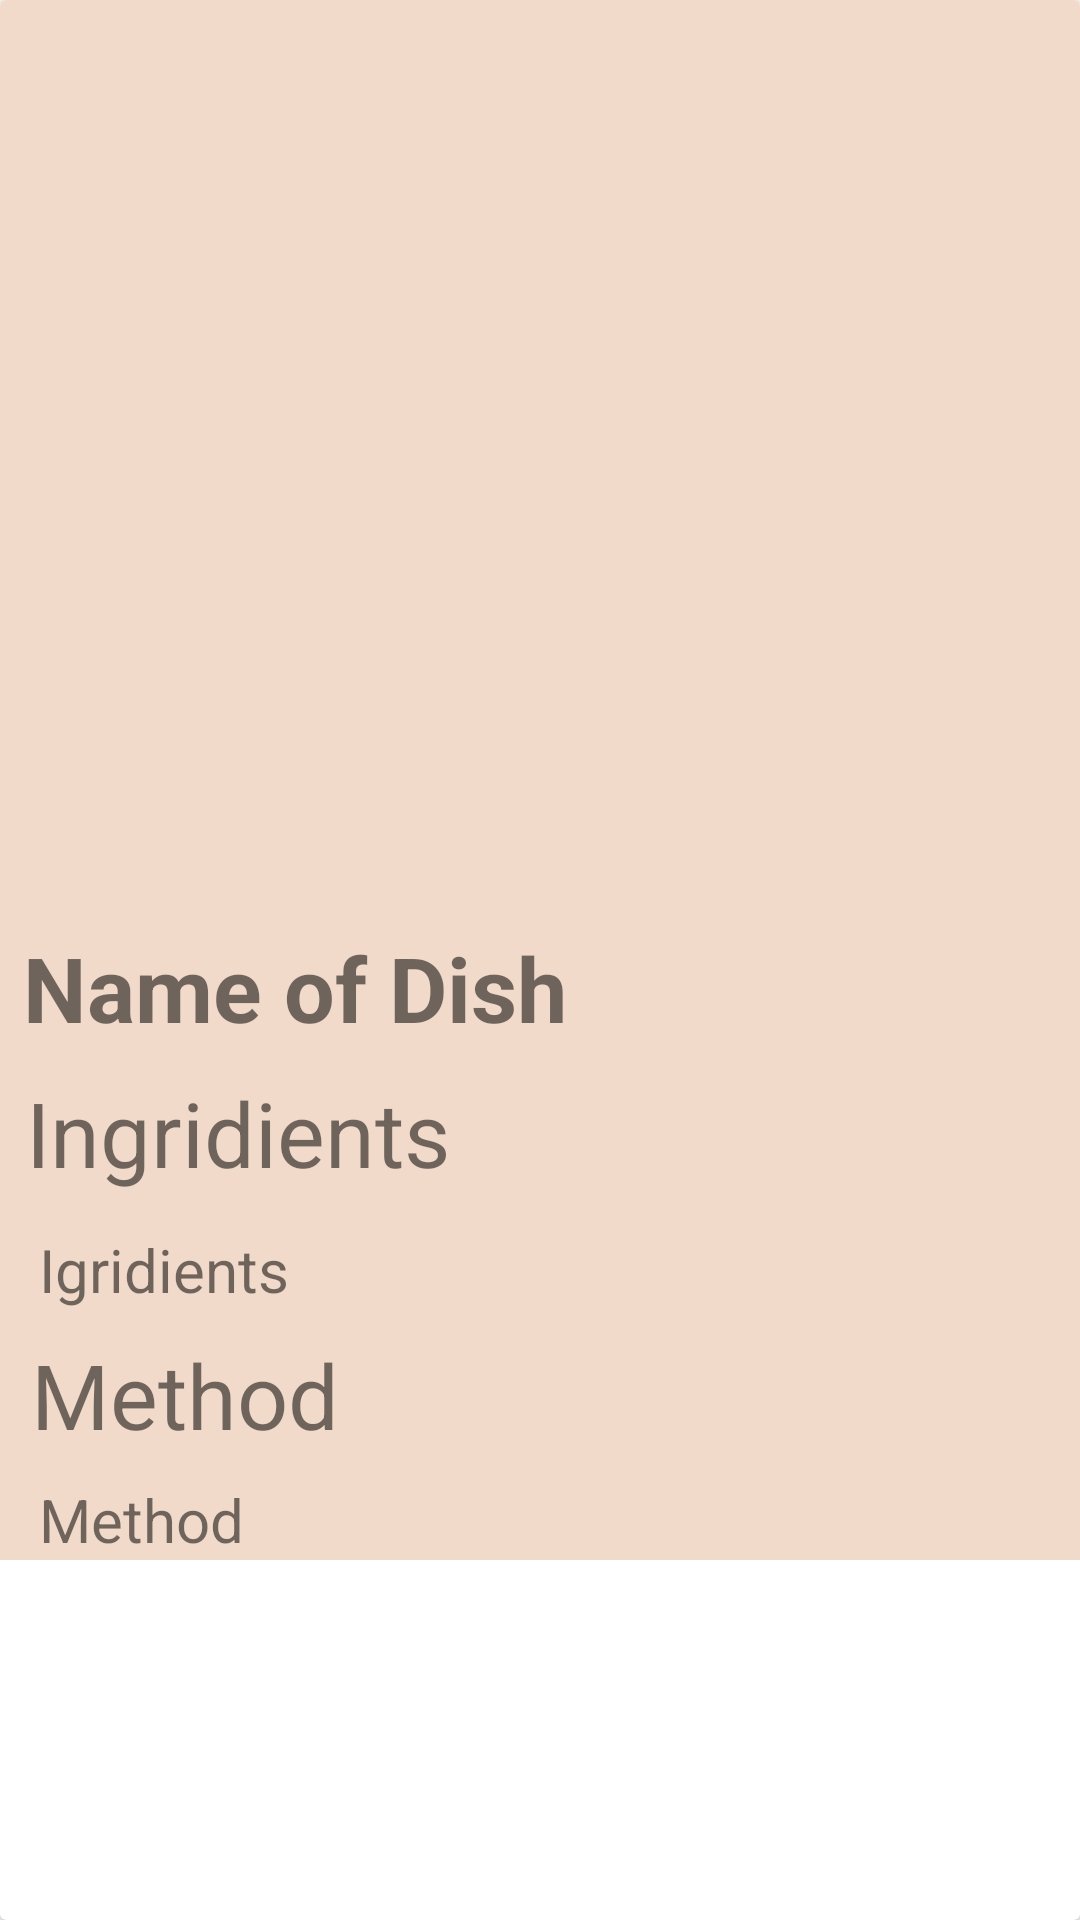

Reconstruct the res/layout file that produces this screen, plus the resources it refers to.
<!-- AndroidManifest.xml: application theme Theme.BonAppetit -->
<!-- res/layout/fargment_recipes_items.xml -->
<?xml version="1.0" encoding="utf-8"?>
<androidx.cardview.widget.CardView xmlns:android="http://schemas.android.com/apk/res/android"
    xmlns:app="http://schemas.android.com/apk/res-auto"
    xmlns:tools="http://schemas.android.com/tools"
    android:layout_width="wrap_content"
    android:layout_height="wrap_content"
    tools:context=".ui.Recipes.RecipesFragment">

    <androidx.constraintlayout.widget.ConstraintLayout
        android:layout_width="match_parent"
        android:background="#F1DAC9"
        android:layout_height="wrap_content">
        <ImageView
            android:id="@+id/recipe"
            android:layout_width="416dp"
            android:layout_height="301dp"
            android:src="@drawable/allahabad_ki_tehri"
            app:layout_constraintEnd_toEndOf="parent"
            app:layout_constraintHorizontal_bias="0.6"
            app:layout_constraintStart_toStartOf="parent"
            app:layout_constraintTop_toTopOf="parent"
            android:contentDescription="TODO" />

        <TextView
            android:id="@+id/text_name"
            android:layout_width="wrap_content"
            android:layout_height="wrap_content"
            android:layout_marginTop="8dp"
            android:text="@string/name"
            android:textSize="30sp"
            android:textStyle="bold"
            app:layout_constraintEnd_toEndOf="parent"
            app:layout_constraintHorizontal_bias="0.043"
            app:layout_constraintStart_toStartOf="parent"
            app:layout_constraintTop_toBottomOf="@id/recipe" />

        <TextView
            android:id="@+id/textView10"
            android:layout_width="wrap_content"
            android:layout_height="wrap_content"
            android:layout_marginTop="8dp"
            android:textSize="30sp"
            android:text="Ingridients"
            app:layout_constraintEnd_toEndOf="parent"
            app:layout_constraintHorizontal_bias="0.04"
            app:layout_constraintStart_toStartOf="parent"
            app:layout_constraintTop_toBottomOf="@id/text_name" />

        <TextView
            android:id="@+id/ingredents"
            android:layout_width="match_parent"
            android:layout_height="wrap_content"
            android:paddingLeft="13dp"
            android:paddingRight="13dp"
            android:layout_marginTop="12dp"
            android:text="@string/incredents"
            android:textSize="20sp"
            app:layout_constraintEnd_toEndOf="parent"
            app:layout_constraintHorizontal_bias="0.123"
            app:layout_constraintStart_toStartOf="parent"
            app:layout_constraintTop_toBottomOf="@+id/textView10" />

        <TextView
            android:id="@+id/textView11"
            android:layout_width="wrap_content"
            android:layout_height="wrap_content"
            android:layout_marginTop="8dp"
            android:textSize="30sp"
            android:text="Method"
            app:layout_constraintEnd_toEndOf="parent"
            app:layout_constraintHorizontal_bias="0.04"
            app:layout_constraintStart_toStartOf="parent"
            app:layout_constraintTop_toBottomOf="@id/ingredents" />

        <TextView
            android:id="@+id/method"
            android:layout_width="match_parent"
            android:layout_height="wrap_content"
            android:layout_marginTop="8dp"
            android:text="@string/method"
            android:textSize="20sp"
            android:paddingLeft="13dp"
            android:paddingRight="13dp"
            app:layout_constraintEnd_toEndOf="parent"
            app:layout_constraintHorizontal_bias="0.114"
            app:layout_constraintStart_toStartOf="parent"
            app:layout_constraintTop_toBottomOf="@id/textView11" />

    </androidx.constraintlayout.widget.ConstraintLayout>

</androidx.cardview.widget.CardView>
<!-- resources referenced by this layout -->
<resources>
  <string name="incredents">Igridients</string>
  <string name="method">Method</string>
  <string name="name">Name of Dish</string>
  <style name="Theme.BonAppetit" parent="Theme.MaterialComponents.DayNight.NoActionBar">
          
          <item name="colorPrimary">@color/purple_500</item>
          <item name="colorPrimaryVariant">@color/purple_700</item>
          <item name="colorOnPrimary">@color/white</item>
          
          <item name="colorSecondary">@color/teal_200</item>
          <item name="colorSecondaryVariant">@color/teal_700</item>
          <item name="colorOnSecondary">@color/black</item>
          
          <item name="android:statusBarColor" tools:targetApi="l">?attr/colorPrimaryVariant</item>
          
      </style>
  <color name="purple_500">#CD7C4A</color>
  <color name="purple_700">#FEC196</color>
  <color name="white">#FFFFFFFF</color>
  <color name="teal_200">#FF03DAC5</color>
  <color name="teal_700">#FF018786</color>
  <color name="black">#FF000000</color>
</resources>
